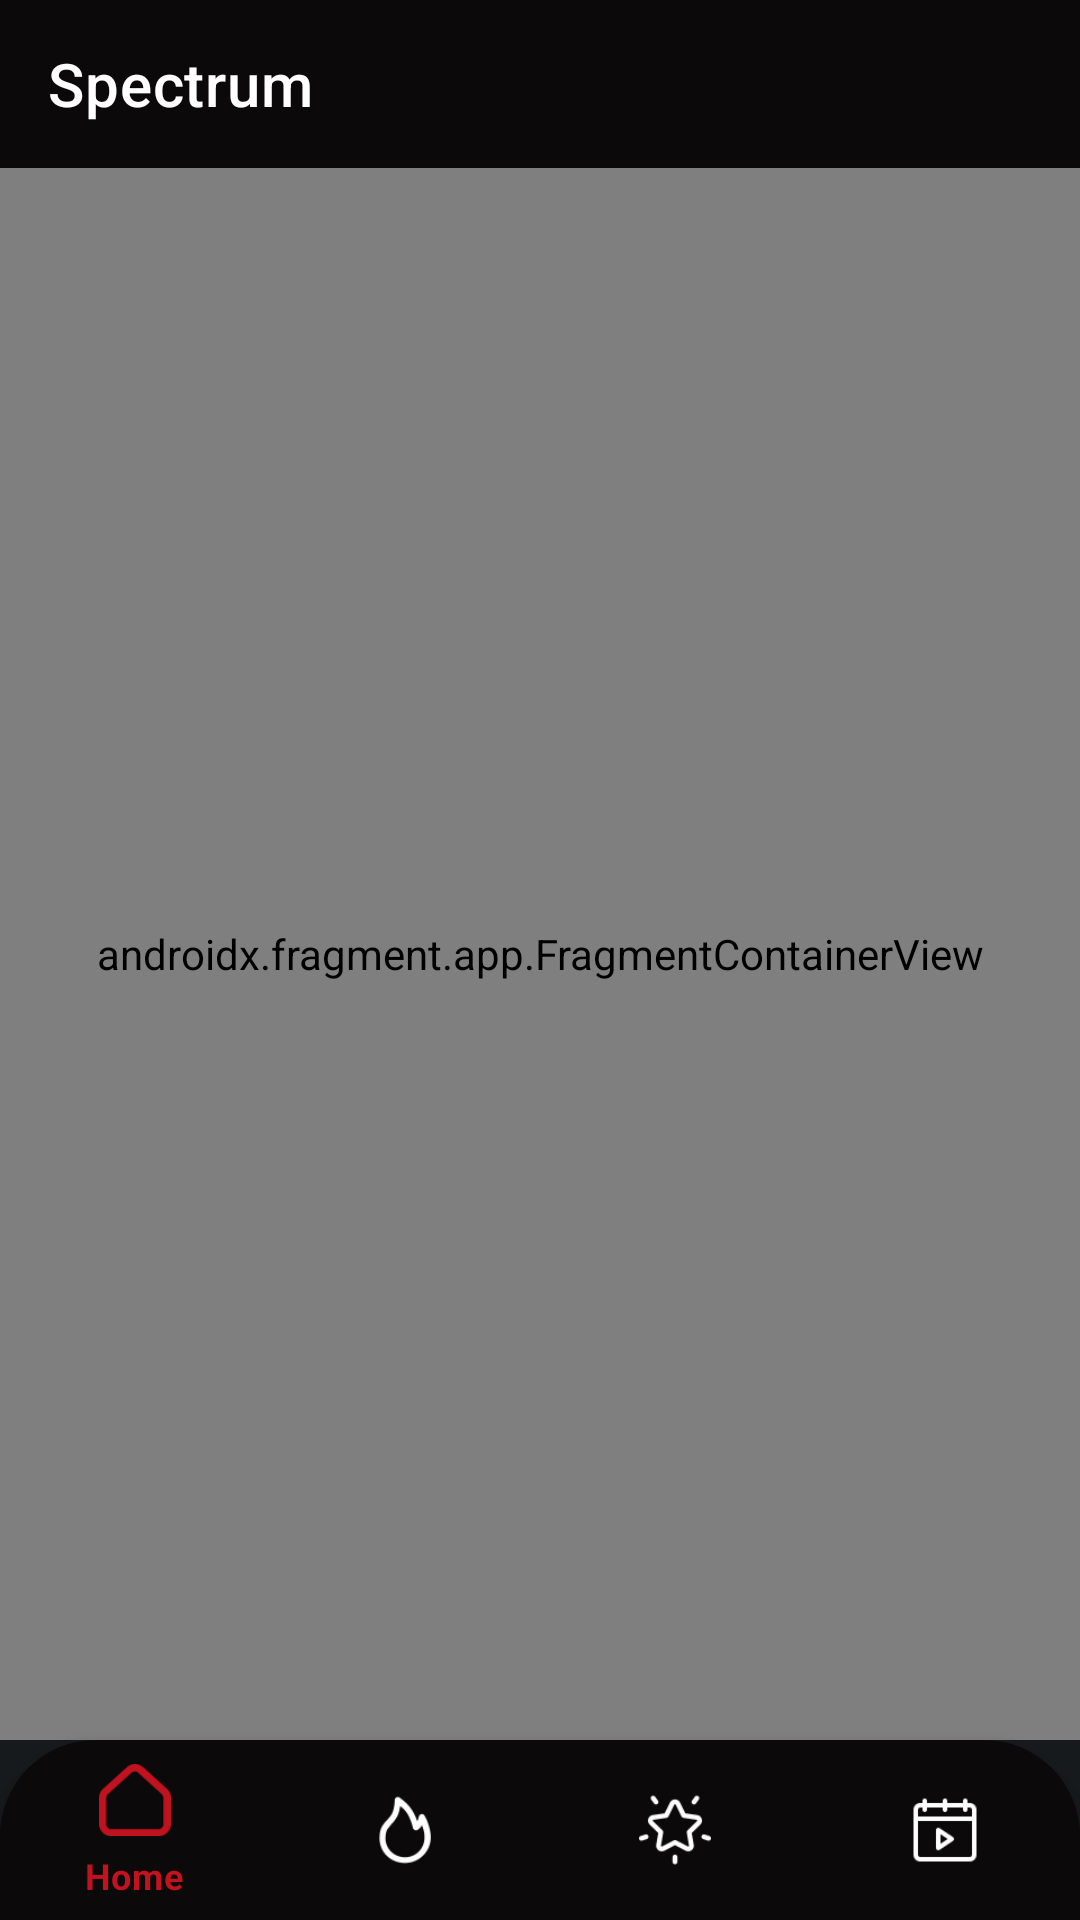

Reconstruct the res/layout file that produces this screen, plus the resources it refers to.
<!-- AndroidManifest.xml: application theme Theme.SPECTRUMHomeAssessment -->
<!-- res/layout/activity_main.xml -->
<?xml version="1.0" encoding="utf-8"?>
<LinearLayout xmlns:android="http://schemas.android.com/apk/res/android"
    xmlns:app="http://schemas.android.com/apk/res-auto"
    android:layout_width="match_parent"
    android:layout_height="match_parent"
    xmlns:tools="http://schemas.android.com/tools"
    android:background="@color/black_500"
    android:orientation="vertical">

    

    <androidx.appcompat.widget.Toolbar
        android:id="@+id/toolbar"
        android:layout_width="match_parent"
        android:layout_height="wrap_content"
        android:background="@color/black_700"
        android:theme="@style/ThemeOverlay.AppCompat.Dark"
        app:title="Spectrum"
        app:titleTextColor="@color/white"/>

    <androidx.fragment.app.FragmentContainerView
        android:id="@+id/navHostFragment"
        android:name="androidx.navigation.fragment.NavHostFragment"
        android:layout_width="match_parent"
        android:layout_height="0dp"
        android:layout_weight="1"
        app:defaultNavHost="true"
        app:navGraph="@navigation/main_bottom_nav" />

    <com.google.android.material.bottomnavigation.BottomNavigationView
        android:id="@+id/bottomNav"
        android:layout_width="match_parent"
        android:layout_height="60dp"
        android:background="@drawable/bg_nav"
        app:itemIconTint="@drawable/selector_bottom_nav"
        app:itemTextColor="@drawable/selector_bottom_nav"
        app:labelVisibilityMode="selected"
        app:menu="@menu/bottom_menu" />

</LinearLayout>
<!-- res/layout/toolbar.xml (included above) -->
<?xml version="1.0" encoding="utf-8"?>
<RelativeLayout xmlns:android="http://schemas.android.com/apk/res/android"
    xmlns:app="http://schemas.android.com/apk/res-auto"
    android:layout_width="match_parent"
    android:layout_height="wrap_content">

    <com.google.android.material.appbar.AppBarLayout
        android:id="@+id/app_toolbar"
        android:layout_width="match_parent"
        android:layout_height="wrap_content"
        app:elevation="0dp">

        <androidx.appcompat.widget.Toolbar
            android:id="@+id/toolbar"
            android:layout_width="match_parent"
            android:layout_height="wrap_content"
            android:background="@color/black_700"
            android:theme="@style/ThemeOverlay.AppCompat.Dark"
            app:title="Spectrum"
            app:titleTextColor="@color/white">

            <LinearLayout
                android:layout_width="wrap_content"
                android:layout_height="wrap_content"
                android:layout_gravity="end"
                android:orientation="horizontal">

                <ImageView
                    android:id="@+id/ivSearch"
                    android:layout_width="24dp"
                    android:layout_height="24dp"
                    android:layout_marginVertical="20dp"
                    android:layout_marginEnd="20dp"
                    android:background="@drawable/ic_search"
                    android:backgroundTint="@color/white" />

                <ImageView
                    android:id="@+id/ivFavourite"
                    android:layout_width="24dp"
                    android:layout_height="24dp"
                    android:layout_marginVertical="20dp"
                    android:layout_marginEnd="20dp"
                    android:background="@drawable/ic_favourite"
                    android:backgroundTint="@color/white" />

            </LinearLayout>

        </androidx.appcompat.widget.Toolbar>


    </com.google.android.material.appbar.AppBarLayout>

</RelativeLayout>
<!-- resources referenced by this layout -->
<resources>
  <color name="black_500">#161a1d</color>
  <color name="black_700">#0b090a</color>
  <color name="white">#FFFFFFFF</color>
  <!-- drawable bg_nav (drawable) -->
  <?xml version="1.0" encoding="utf-8"?>
  <shape xmlns:android="http://schemas.android.com/apk/res/android">
  
      <solid android:color="@color/black_700" />
      <corners
          android:topRightRadius="32dp"
          android:topLeftRadius="32dp" />
  </shape>
  <!-- drawable ic_favourite: png bitmap (drawable, 1289 bytes) -->
  <!-- drawable ic_search: png bitmap (drawable, 1753 bytes) -->
  <!-- drawable selector_bottom_nav (drawable) -->
  <?xml version="1.0" encoding="utf-8"?>
  <selector xmlns:android="http://schemas.android.com/apk/res/android">
      <item android:color="@color/color_primary" android:state_selected="true" />
      <item android:color="@color/white" android:state_selected="false" />
  </selector>
  <style name="Theme.SPECTRUMHomeAssessment" parent="Theme.MaterialComponents.DayNight.NoActionBar">
          
          <item name="colorPrimary">@color/black_500</item>
          <item name="colorPrimaryVariant">@color/black_700</item>
          <item name="colorOnPrimary">@color/white</item>
  
          
          <item name="android:statusBarColor">?attr/colorPrimaryVariant</item>
          
      </style>
  <color name="color_primary">#c1121f</color>
</resources>
